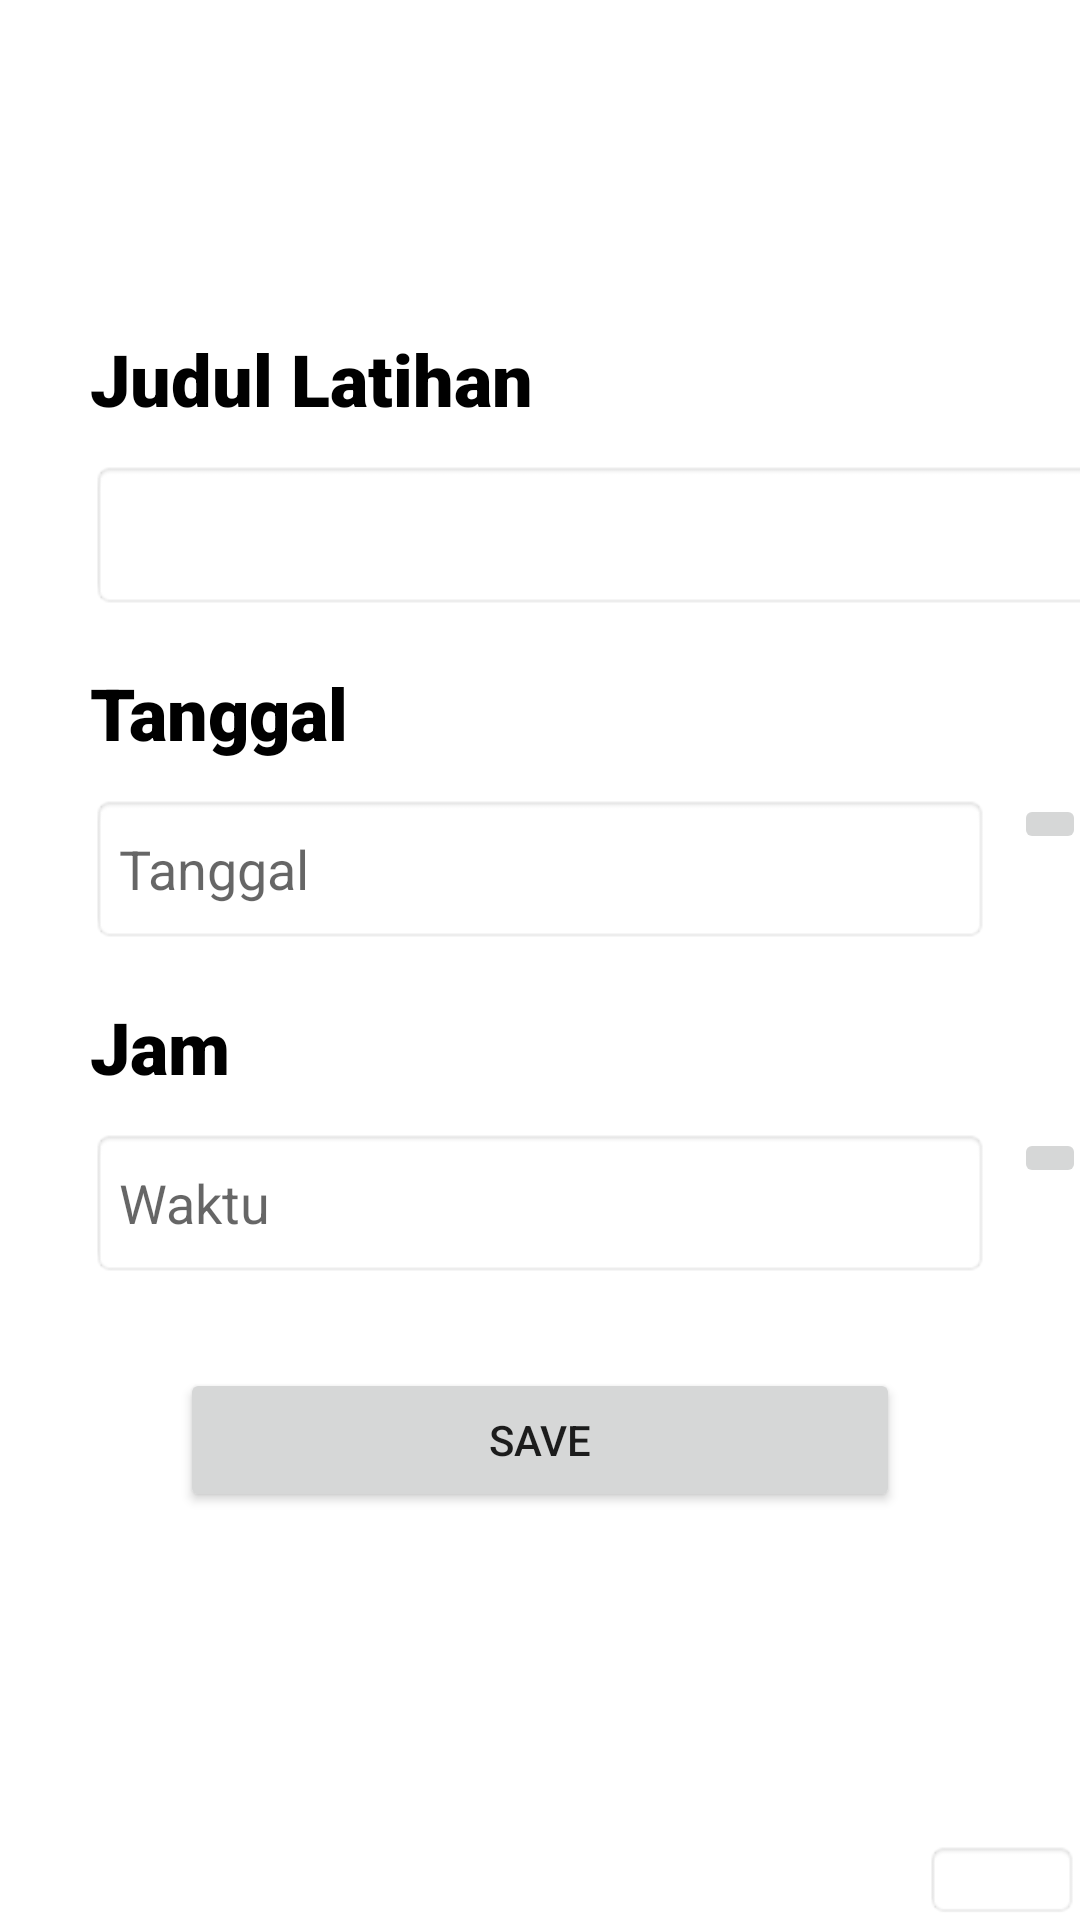

Write the Android layout XML for this screen, with the resource values it uses.
<!-- AndroidManifest.xml: application theme Theme.Capstone2Project -->
<!-- res/layout/add_schedule.xml -->
<?xml version="1.0" encoding="utf-8"?>
<androidx.constraintlayout.widget.ConstraintLayout xmlns:android="http://schemas.android.com/apk/res/android"
    xmlns:app="http://schemas.android.com/apk/res-auto"
    xmlns:tools="http://schemas.android.com/tools"
    android:layout_width="match_parent"
    android:layout_height="match_parent"
    >


    <TextView
        android:id="@+id/name3"
        android:layout_width="wrap_content"
        android:layout_height="wrap_content"
        android:layout_marginStart="30dp"
        android:fontFamily="sans-serif-black"
        android:text="Judul Latihan"
        android:textColor="@color/black"
        android:textSize="24sp"
        android:textStyle="bold"
        app:layout_constraintStart_toStartOf="parent"
        app:layout_constraintTop_toTopOf="parent"
        android:layout_marginTop="110dp"
        />

    <Spinner
        android:id="@+id/edJudullat"
        android:layout_width="350dp"
        android:layout_height="50dp"
        android:background="@android:drawable/editbox_background"
        app:layout_constraintStart_toStartOf="parent"
        app:layout_constraintTop_toBottomOf="@id/name3"
        android:layout_marginStart="30dp"
        android:layout_marginTop="11dp"
        />

    <TextView
        android:id="@+id/nametgl"
        android:layout_width="wrap_content"
        android:layout_height="wrap_content"
        android:fontFamily="sans-serif-black"
        android:text="Tanggal"
        android:textColor="@color/black"
        android:textSize="24sp"
        android:textStyle="bold"
        app:layout_constraintTop_toBottomOf="@id/edJudullat"
        app:layout_constraintStart_toStartOf="parent"
        android:layout_marginTop="18dp"
        android:layout_marginStart="30dp" />

    <EditText
        android:id="@+id/edtgl"
        android:layout_width="300dp"
        android:layout_height="50dp"
        android:hint="Tanggal"
        android:background="@android:drawable/editbox_background"
        app:layout_constraintStart_toStartOf="parent"
        app:layout_constraintTop_toBottomOf="@id/nametgl"
        android:layout_marginStart="30dp"
        android:layout_marginTop="11dp"
        />

    <ImageButton
        android:id="@+id/btn_date"
        android:layout_width="wrap_content"
        android:layout_height="wrap_content"
        android:layout_marginStart="8dp"
        android:layout_marginTop="11dp"
        android:src="@drawable/tanggal"
        app:layout_constraintStart_toEndOf="@id/edtgl"
        app:layout_constraintTop_toBottomOf="@id/nametgl"
        android:contentDescription="Pilih Tanggal"
    />


    <TextView
        android:id="@+id/waktu"
        android:layout_width="wrap_content"
        android:layout_height="wrap_content"
        android:fontFamily="sans-serif-black"
        android:text="Jam"
        android:textColor="@color/black"
        android:textSize="24sp"
        android:textStyle="bold"
        app:layout_constraintTop_toBottomOf="@id/edtgl"
        app:layout_constraintStart_toStartOf="parent"
        android:layout_marginTop="18dp"
        android:layout_marginStart="30dp" />



    <EditText
        android:id="@+id/edwaktu"
        android:layout_width="300dp"
        android:layout_height="50dp"
        android:hint="Waktu"
        android:background="@android:drawable/editbox_background"
        app:layout_constraintStart_toStartOf="parent"
        app:layout_constraintTop_toBottomOf="@id/waktu"
        android:layout_marginStart="30dp"
        android:layout_marginTop="11dp"/>


    <ImageButton
        android:id="@+id/btn_time"
        android:layout_width="wrap_content"
        android:layout_height="wrap_content"
        android:layout_marginStart="8dp"
        android:layout_marginTop="11dp"
        android:src="@drawable/waktu"
        app:layout_constraintStart_toEndOf="@id/edwaktu"
        app:layout_constraintTop_toBottomOf="@id/waktu"
        android:contentDescription="Pilih Waktu"
    />


    <ImageView
        android:id="@+id/img_salad"
        android:layout_width="wrap_content"
        android:layout_height="wrap_content"
        android:src="@android:drawable/editbox_background"
        android:scaleType="centerCrop"
        app:layout_constraintBottom_toBottomOf="parent"
        app:layout_constraintEnd_toEndOf="parent"/>

    <Button
        android:id="@+id/btn_save"
        android:layout_width="0dp"
        android:layout_height="wrap_content"
        android:layout_marginTop="30dp"
        android:text="Save"
        app:layout_constraintTop_toBottomOf="@id/edwaktu"
        app:layout_constraintStart_toStartOf="parent"
        app:layout_constraintEnd_toEndOf="parent"
        android:layout_marginStart="60dp"
        android:layout_marginEnd="60dp"
        />


</androidx.constraintlayout.widget.ConstraintLayout>
<!-- resources referenced by this layout -->
<resources>
  <color name="black">#FF000000</color>
  <style name="Theme.Capstone2Project" parent="Theme.MaterialComponents.DayNight.NoActionBar">
          
          <item name="colorPrimary">@color/purple_500</item>
          <item name="colorPrimaryVariant">@color/purple_700</item>
          <item name="colorOnPrimary">@color/white</item>
          
          <item name="colorSecondary">@color/teal_200</item>
          <item name="colorSecondaryVariant">@color/teal_700</item>
          <item name="colorOnSecondary">@color/black</item>
          
          <item name="android:statusBarColor">?attr/colorPrimaryVariant</item>
          
      </style>
  <color name="purple_500">#FF6200EE</color>
  <color name="purple_700">#FF3700B3</color>
  <color name="white">#FFFFFFFF</color>
  <color name="teal_200">#FF03DAC5</color>
  <color name="teal_700">#FF018786</color>
</resources>
